Run: headless pygame with SDL's dummy video driver; simulated clock (each Clock.tick advances the game by its frame time, no real sleeping); random seed 0; keys injected as events and as key.get_pressed() state; no mouse input.
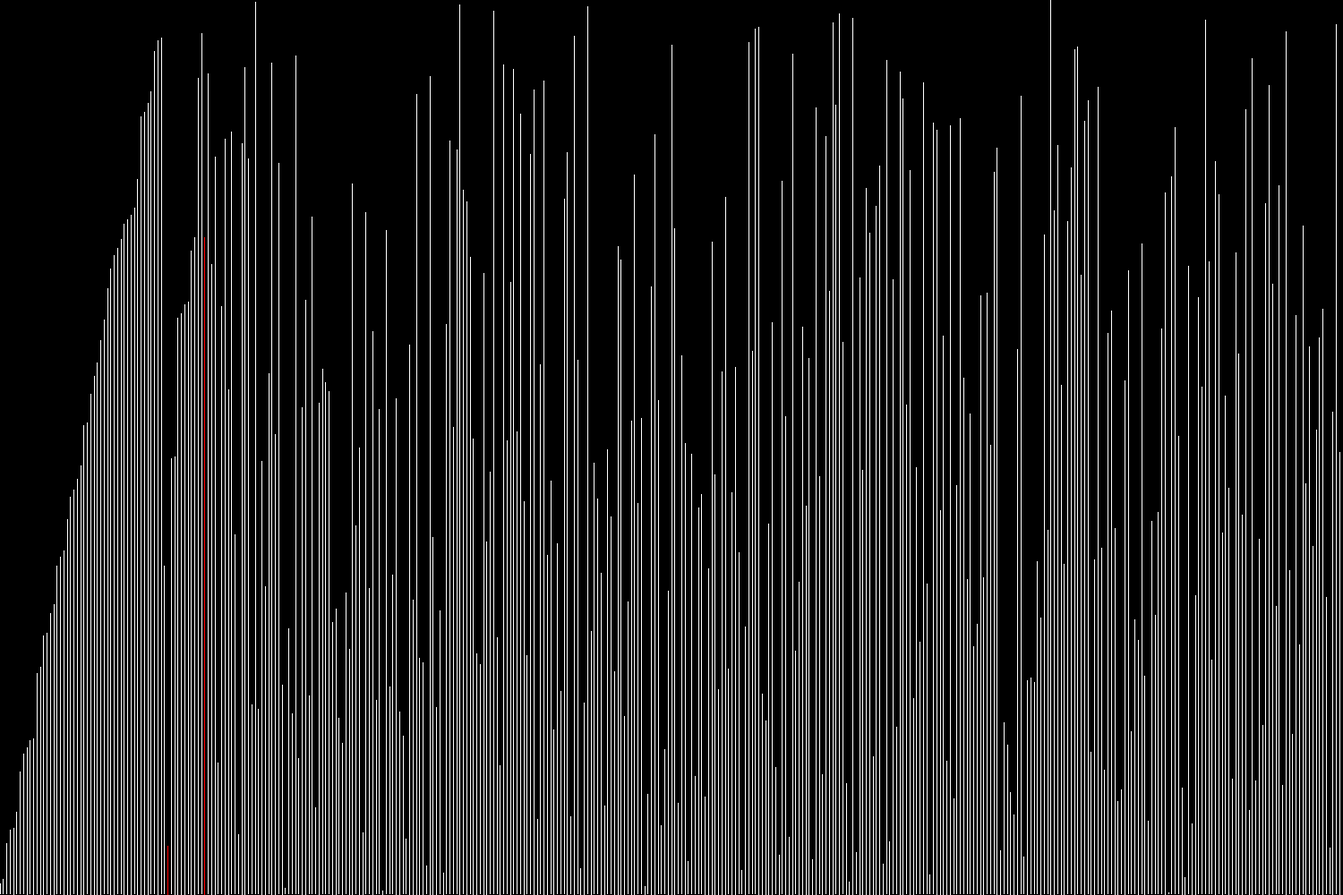
Frame 1 of 4 · flips 1–60 · no input
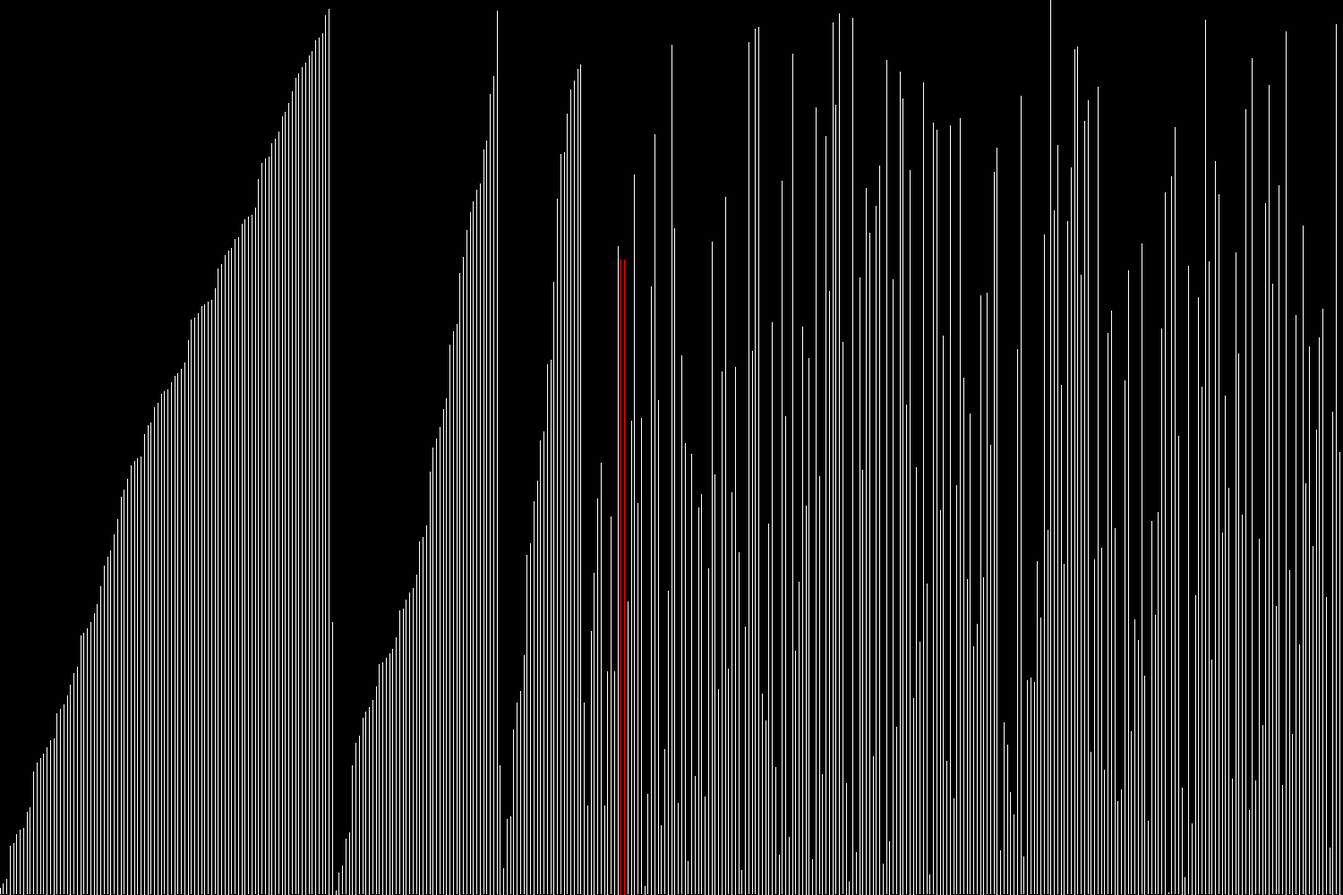
Frame 2 of 4 · flips 61–180 · tapped SPACE, RETURN · held RIGHT (→), D
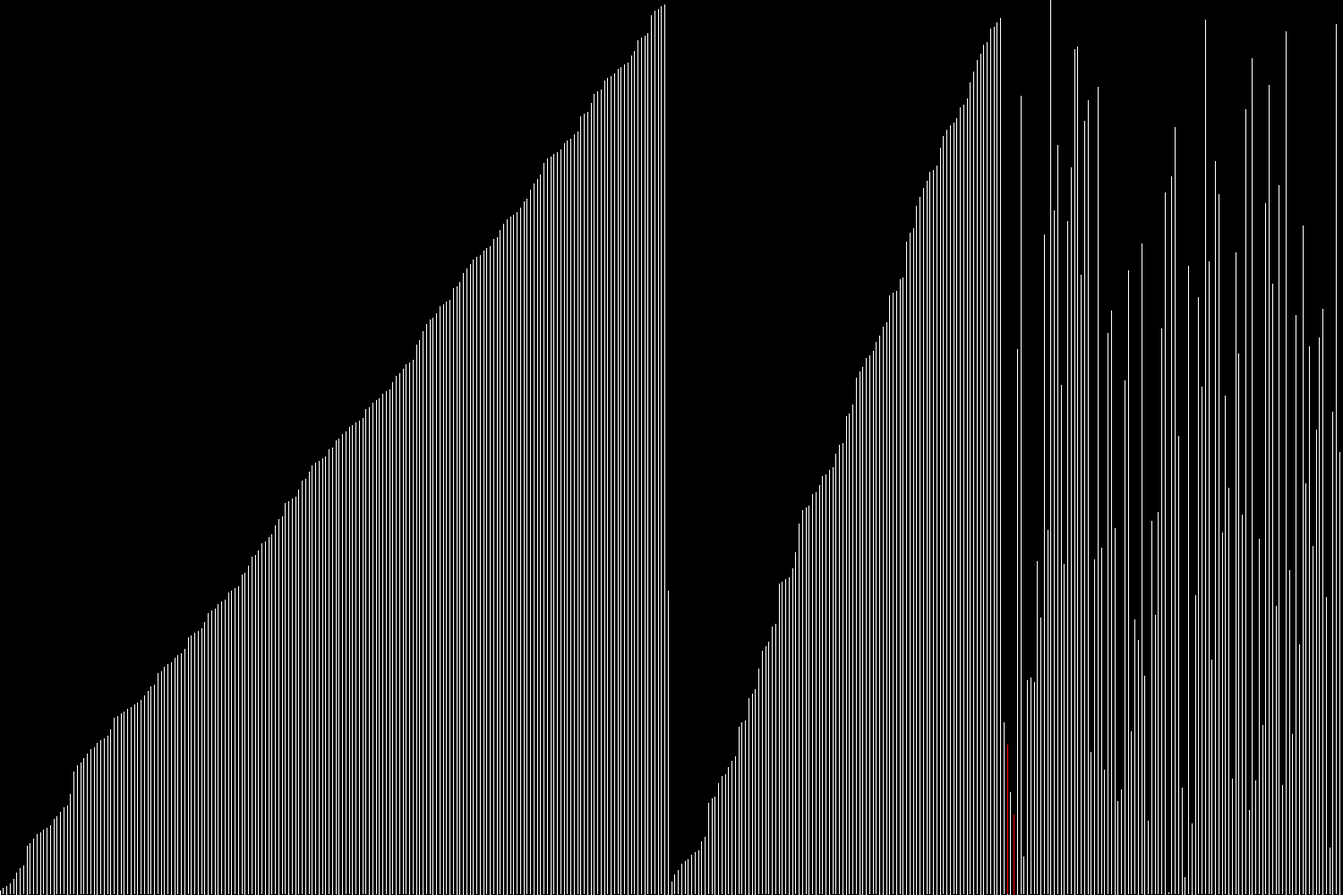
Frame 3 of 4 · flips 181–300 · held DOWN (↓), S
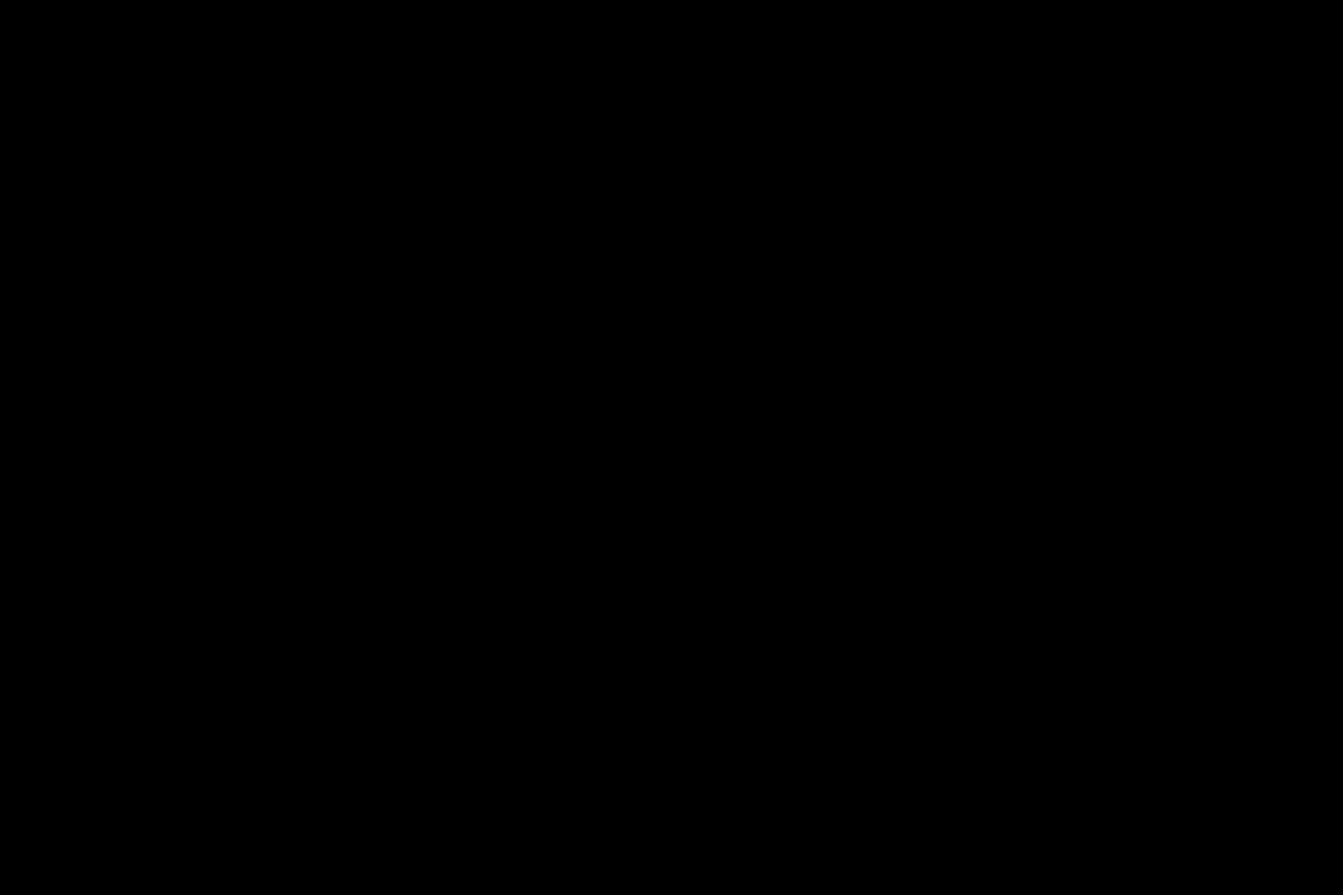
Frame 4 of 4 · flips 301–420 · held LEFT (←), A, UP (↑), W

The pygame program that drew these frames:

import pygame, random, copy

pygame.init()

scr_width = 1500
scr_height = 1000
scr = pygame.display.set_mode((scr_width, scr_height))

def get_frames_radix_sort(lst):
    max_size = -float("inf")
    for l in lst:
        if len(str(l)) > max_size:
            max_size = len(str(l))
    for i in range(len(lst)):
        lst[i] = str(lst[i]).zfill(max_size)
    for d in range(max_size-1, -1, -1):
        buckets = [[] for _ in range(10)]
        for j in range(len(lst)):
            buckets[int(lst[j][d])].append(lst[j])
            buckets_copy = []
            for bx in buckets:
                for by in bx:
                    buckets_copy.append(by)
            new_lst = lst[j+1:]
            yield [int(z) for z in buckets_copy+new_lst]
        lst = []
        for x in buckets:
            for y in x:
                lst.append(y)

def get_frames_bubble_sort(lst):
    for i in range(len(lst)-1, -1, -1):
        flag = False
        for j in range(i):
            if lst[j] > lst[j+1]:
                lst[j], lst[j+1] = lst[j+1], lst[j]
                yield [int(a) for a in lst.copy()]
                flag = True
        if not flag:
            break

def merge(sorted_a, sorted_b):
    merged = []
    pointer_a = 0
    pointer_b = 0
    while True:
        if pointer_a == len(sorted_a):
            merged.extend(sorted_b[pointer_b:])
            break
        if pointer_b == len(sorted_b):
            merged.extend(sorted_a[pointer_a:])
            break

        val_a = sorted_a[pointer_a]
        val_b = sorted_b[pointer_b]

        if val_a < val_b:
            merged.append(val_a)
            pointer_a += 1
        elif val_b < val_a:
            merged.append(val_b)
            pointer_b += 1
        else:
            merged.append(val_a)
            merged.append(val_b)
            pointer_a += 1
            pointer_b += 1
    return merged


merges = []

def get_frames_merge_sort(lst, a, b):
    if len(lst) == 1:
        return lst
    left = get_frames_merge_sort(lst[:len(lst)//2], a, a+len(lst)//2-1)
    right = get_frames_merge_sort(lst[len(lst)//2:], a+len(lst)//2, b)
    m = merge(left, right)
    merges.append([m.copy(), a, b])
    return m

num_elements = 400

test_lst = list(range(1, num_elements + 1))
max_val = max(test_lst)
num_vals = len(test_lst)
random.shuffle(test_lst)

get_frames_merge_sort(test_lst, 0, len(test_lst))
frames_merge = []
pointers_frames_merge = []
copy_test_lst = test_lst.copy()

for m in merges:
    change, start, end = m
    val1 = copy_test_lst[start]
    val2 = copy_test_lst[end-1]
    for j,i in enumerate(range(start, end)):
        copy_test_lst[i] = change[j]
    frames_merge.append(copy_test_lst.copy())
    pointers_frames_merge.append([copy.copy(start), copy.copy(end), copy.copy(val1), copy.copy(val2)])

curr_frame = 0

clock=pygame.time.Clock()

run = True
while run:
    for event in pygame.event.get():
        if event.type == pygame.QUIT:
            run = False

    scr.fill((0, 0, 0))

    try:
        curr_radix_frame = frames_merge[curr_frame]
    except IndexError:
        pygame.quit()
        quit()
    for l,num in enumerate(curr_radix_frame):
        pygame.draw.rect(scr, (255, 255, 255), [l*(scr_width/num_vals), scr_height-(scr_height/max_val)*num, scr_width/num_vals-2, (scr_height/max_val)*num])
    
    curr_pointer_frame = pointers_frames_merge[curr_frame]
    s, e, v1, v2 = curr_pointer_frame
    pygame.draw.rect(scr, (255, 0, 0), [s*(scr_width/num_vals), scr_height-(scr_height/max_val)*v1, scr_width/num_vals-2, (scr_height/max_val)*v1])
    pygame.draw.rect(scr, (255, 0, 0), [e*(scr_width/num_vals), scr_height-(scr_height/max_val)*v2, scr_width/num_vals-2, (scr_height/max_val)*v2])

    curr_frame += 1
    
    pygame.display.update()
    clock.tick(20)
